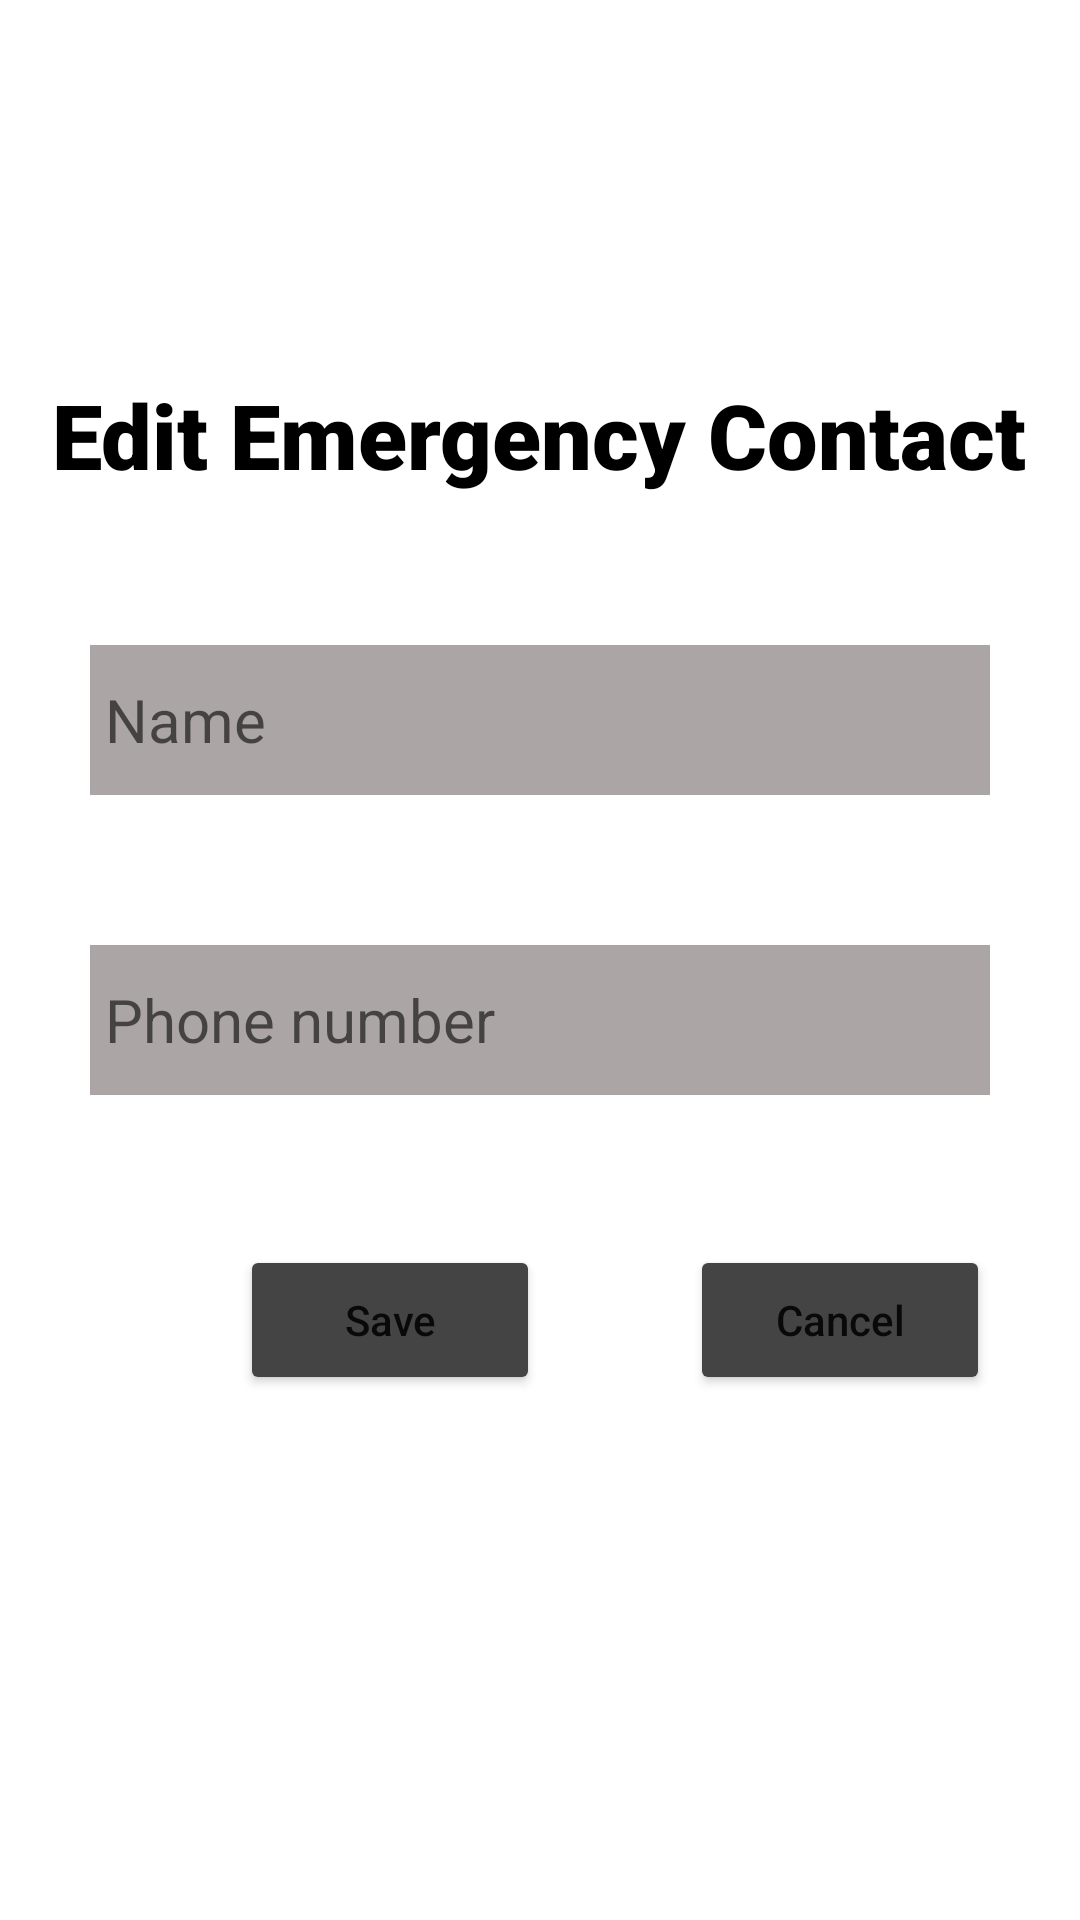

Layout XML and referenced resources for this Android screen:
<!-- AndroidManifest.xml: application theme Theme.SosApp -->
<!-- res/layout/activity_edit_number.xml -->
<?xml version="1.0" encoding="utf-8"?>
<LinearLayout xmlns:android="http://schemas.android.com/apk/res/android"
    xmlns:app="http://schemas.android.com/apk/res-auto"
    xmlns:tools="http://schemas.android.com/tools"
    android:layout_width="match_parent"
    android:layout_height="match_parent"
    android:orientation="vertical"
    android:gravity="center"
    tools:context=".EditNumber">

    <TextView
        android:layout_width="wrap_content"
        android:layout_height="wrap_content"
        android:text="Edit Emergency Contact"
        android:textColor="@color/black"
        android:layout_gravity="center"
        android:gravity="center"
        android:textSize="30dp"
        android:textStyle="bold"
        android:fontFamily="sans-serif-black"/>

    <EditText
        android:id="@+id/nameET"
        android:layout_width="300dp"
        android:layout_height="50dp"
        android:inputType="textPersonName"
        android:layout_margin="50dp"
        android:background="#ACA5A5"
        android:paddingStart="5dp"
        android:hint="Name"
        android:textColor="@color/black"
        android:textSize="20dp"
        />

    <EditText
        android:id="@+id/phoneET"
        android:layout_width="300dp"
        android:layout_height="50dp"
        android:background="#ACA5A5"
        android:hint="Phone number"
        android:inputType="phone"
        android:textColor="@color/black"
        android:paddingStart="5dp"
        android:textSize="20dp"/>

    <LinearLayout
        android:layout_width="wrap_content"
        android:layout_height="wrap_content"
        android:orientation="horizontal"
        android:layout_gravity="center"
        android:gravity="center">

        <Button
            android:id="@+id/saveBE"
            android:layout_width="100dp"
            android:layout_height="50dp"
            android:layout_margin="50dp"
            android:text="Save"
            android:backgroundTint="#444444"
            android:textAllCaps="false" />

        <Button
            android:id="@+id/cancel"
            android:layout_width="100dp"
            android:layout_height="50dp"
            android:text="Cancel"
            android:textAllCaps="false"
            android:backgroundTint="#444444"/>

    </LinearLayout>


</LinearLayout>
<!-- resources referenced by this layout -->
<resources>
  <style name="Theme.SosApp" parent="Theme.MaterialComponents.DayNight.NoActionBar">
          
          <item name="colorPrimary">@color/purple_500</item>
          <item name="colorPrimaryVariant">@color/purple_700</item>
          <item name="colorOnPrimary">@color/white</item>
          
          <item name="colorSecondary">@color/teal_200</item>
          <item name="colorSecondaryVariant">@color/teal_700</item>
          <item name="colorOnSecondary">@color/black</item>
          
          <item name="android:statusBarColor" tools:targetApi="l">?attr/colorPrimaryVariant</item>
          
      </style>
  <!-- not gathered from this repository: default colours our renderer supplied (Android Studio template values) -->
  <color name="purple_500">#FF6200EE</color>
  <color name="purple_700">#FF3700B3</color>
  <color name="teal_200">#FF03DAC5</color>
  <color name="teal_700">#FF018786</color>
  <color name="black">#FF000000</color>
  <color name="white">#FFFFFFFF</color>
</resources>
